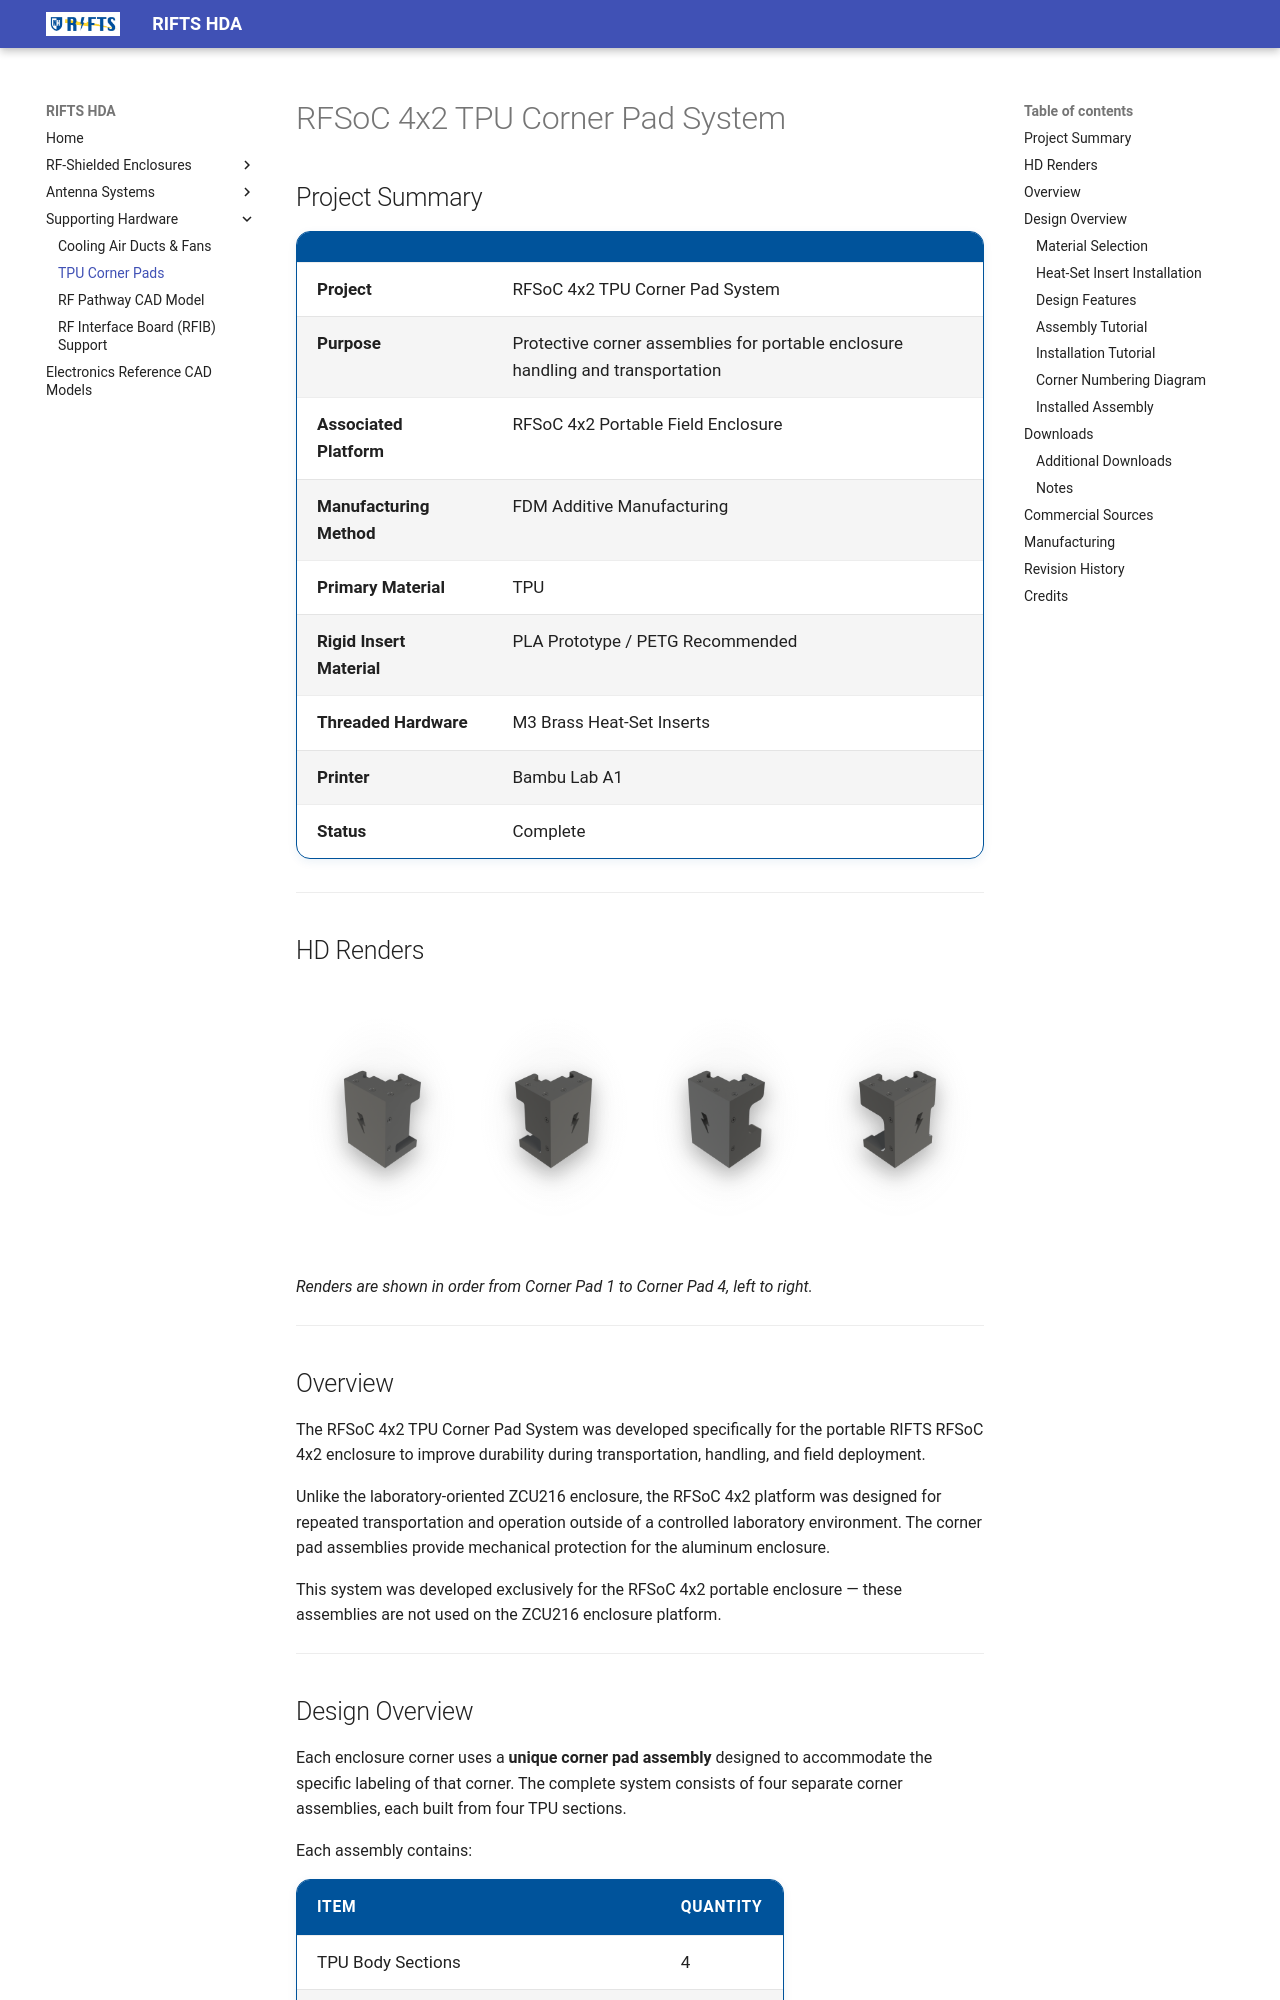

repository: RIFTS-UNH/RIFTS-Hardware · page: hardware/tpu-pads/corner-pads-overview/index.html · generator: mkdocs

# RFSoC 4x2 TPU Corner Pad System

## Project Summary

| | |
|---|---|
| **Project** | RFSoC 4x2 TPU Corner Pad System |
| **Purpose** | Protective corner assemblies for portable enclosure handling and transportation |
| **Associated Platform** | RFSoC 4x2 Portable Field Enclosure |
| **Manufacturing Method** | FDM Additive Manufacturing |
| **Primary Material** | TPU |
| **Rigid Insert Material** | PLA Prototype / PETG Recommended |
| **Threaded Hardware** | M3 Brass Heat-Set Inserts |
| **Printer** | Bambu Lab A1 |
| **Status** | Complete |

---

## HD Renders

<div class="render-scroll" markdown>

![Corner Pad 1 Render](media/Corner_Pad_1.png){: data-gallery="corner-pad-renders" }

![Corner Pad 2 Render](media/Corner_Pad_2.png){: data-gallery="corner-pad-renders" }

![Corner Pad 3 Render](media/Corner_Pad_3.png){: data-gallery="corner-pad-renders" }

![Corner Pad 4 Render](media/Corner_Pad_4.png){: data-gallery="corner-pad-renders" }

</div>

*Renders are shown in order from Corner Pad 1 to Corner Pad 4, left to right.*

<!-- Add more renders by appending additional image lines above, same pattern. -->

---

## Overview

The RFSoC 4x2 TPU Corner Pad System was developed specifically for the portable RIFTS RFSoC 4x2 enclosure to improve durability during transportation, handling, and field deployment.

Unlike the laboratory-oriented ZCU216 enclosure, the RFSoC 4x2 platform was designed for repeated transportation and operation outside of a controlled laboratory environment. The corner pad assemblies provide mechanical protection for the aluminum enclosure.

This system was developed exclusively for the RFSoC 4x2 portable enclosure — these assemblies are not used on the ZCU216 enclosure platform.

---

## Design Overview

Each enclosure corner uses a **unique corner pad assembly** designed to accommodate the specific labeling of that corner. The complete system consists of four separate corner assemblies, each built from four TPU sections.

Each assembly contains:

| Item | Quantity |
|---|---|
| TPU Body Sections | 4 |
| Rigid Insert Components | 10 |
| M3 Brass Heat-Set Threaded Inserts | 10 |
| M3 × 10 mm Countersunk Machine Screws | 8 |
| M3 × 16 mm Countersunk Machine Screws | 2 |

The rigid insert components are glued into dedicated pockets within the TPU sections. Because TPU is flexible and does not provide an ideal material for directly installing heat-set inserts, rigid printed inserts were incorporated to provide a more reliable threaded interface. The heat-set inserts are installed into the rigid insert components, allowing the TPU sections to be mechanically fastened together into a complete three-dimensional corner pad assembly — a modular construction that allows damaged sections to be replaced individually rather than requiring replacement of an entire corner assembly.

The corner pad assemblies were developed to:

- Protect enclosure corners during transportation and handling.
- Reduce impact forces transferred to the aluminum enclosure.
- Provide a high-friction interface between the enclosure and supporting surfaces.
- Improve long-term durability of the portable hardware platform.
